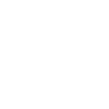
t = 0.00 s
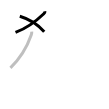
t = 2.25 s
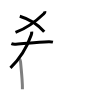
t = 4.50 s
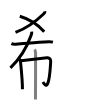
t = 6.50 s
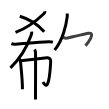
t = 8.75 s
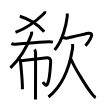
t = 11.00 s

The animated SVG that drew these frames (rendered in a browser with its animation timeline set to each time). Animation: 11 SMIL elements (animate=11); one cycle of 11.00 s.

<svg width="109px" height="109px" viewBox="0 0 px 109px" xmlns="http://www.w3.org/2000/svg" xmlns:xlink="http://www.w3.org/1999/xlink" xml:space="preserve" version="1.1"  baseProfile="full">
<path d="M44.87,11.18c0.21,1.14-0.26,1.78-1.06,2.55c-6.79,6.53-16.5,14.26-28.29,18.71" style="fill:none;stroke:black;stroke-width:3;opacity:0">
  <animate attributeType="CSS" attributeName="opacity" from="0" to="1" begin="0s" dur="1s" repeatCount="0" fill="freeze" />
</path>
<path d="M19.8,16.22c8.45,2.53,17.95,8.03,24.42,15.53" style="fill:none;stroke:black;stroke-width:3;opacity:0">
  <animate attributeType="CSS" attributeName="opacity" from="0" to="1" begin="1s" dur="1s" repeatCount="0" fill="freeze" />
</path>
<path d="M31.73,31.67c0.06,0.85-0.11,2.27-0.51,3.43c-3.07,8.89-8.7,21.14-20.78,32.8" style="fill:none;stroke:black;stroke-width:3;opacity:0">
  <animate attributeType="CSS" attributeName="opacity" from="0" to="1" begin="2s" dur="1s" repeatCount="0" fill="freeze" />
</path>
<path d="M11.36,43.66c1.16,0.47,3.28,0.54,4.45,0.47c10.11-0.63,19.75-2.01,33.08-2.44c1.93-0.06,3.1,0.23,4.06,0.46" style="fill:none;stroke:black;stroke-width:3;opacity:0">
  <animate attributeType="CSS" attributeName="opacity" from="0" to="1" begin="3s" dur="1s" repeatCount="0" fill="freeze" />
</path>
<path d="M19.52,59.1c0.3,0.3,0.95,2.21,1.01,2.8s1.96,23.75,1.9,27.44" style="fill:none;stroke:black;stroke-width:3;opacity:0">
  <animate attributeType="CSS" attributeName="opacity" from="0" to="1" begin="4s" dur="1s" repeatCount="0" fill="freeze" />
</path>
<path d="M20.94,60.79c1.9-0.21,24.65-2.82,26.07-2.95c1.67-0.15,3.81,0.91,3.69,3.45c-0.45,9.21-0.7,12.96-2.03,19.15c-1.9,8.87-5.12,2.55-5.75,1.51" style="fill:none;stroke:black;stroke-width:3;opacity:0">
  <animate attributeType="CSS" attributeName="opacity" from="0" to="1" begin="5s" dur="1s" repeatCount="0" fill="freeze" />
</path>
<path d="M34.56,49.5c0.3,0.35,0.95,2.6,1.01,3.29c0.06,0.69-0.04,42.38-0.1,46.71" style="fill:none;stroke:black;stroke-width:3;opacity:0">
  <animate attributeType="CSS" attributeName="opacity" from="0" to="1" begin="6s" dur="1s" repeatCount="0" fill="freeze" />
</path>
<path d="M67.25,13.5c0.03,0.86,0.07,2.22-0.07,3.45C66.32,24.24,63,40.25,54.64,50" style="fill:none;stroke:black;stroke-width:3;opacity:0">
  <animate attributeType="CSS" attributeName="opacity" from="0" to="1" begin="7s" dur="1s" repeatCount="0" fill="freeze" />
</path>
<path d="M63.22,37.49c0.91,0.36,2.64,0.93,4.01,0.61c1.67-0.39,19.68-4.65,21.26-4.85c8-1-1.33,10.59-3,12.5" style="fill:none;stroke:black;stroke-width:3;opacity:0">
  <animate attributeType="CSS" attributeName="opacity" from="0" to="1" begin="8s" dur="1s" repeatCount="0" fill="freeze" />
</path>
<path d="M72.6,44c0.07,1.25,0.16,3.21-0.14,5.02C69.62,66.48,64.15,84.51,48.5,97" style="fill:none;stroke:black;stroke-width:3;opacity:0">
  <animate attributeType="CSS" attributeName="opacity" from="0" to="1" begin="9s" dur="1s" repeatCount="0" fill="freeze" />
</path>
<path d="M70.92,59c3.45,8.53,15.92,28.6,21.59,35.65c1.2,1.49,2.1,2.37,3.24,2.85" style="fill:none;stroke:black;stroke-width:3;opacity:0">
  <animate attributeType="CSS" attributeName="opacity" from="0" to="1" begin="10s" dur="1s" repeatCount="0" fill="freeze" />
</path>
</svg>
